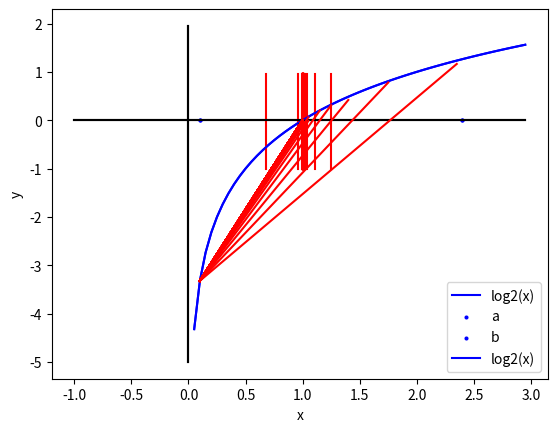

Recreate this plot in Python.
import numpy as np
import math
import matplotlib.pyplot as plt


def paintf():
    # TODO: 绘制x轴y轴
    x = np.arange(-1, 3, 0.05)
    y1 = [0 * a for a in x]
    y = np.arange(-5, 2, 0.05)
    x1 = [0 * a for a in y]
    plt.plot(x, y1, '-', color='black')
    plt.plot(x1, y, '-', color='black')

    # TODO: 绘制y=log2(x)的图像
    x = np.arange(0.05, 3, 0.05)
    y = [getValue(a) for a in x]
    # log2(x)图像
    plt.plot(x, y, '-b', label="log2(x)")
    # label
    plt.legend(loc="lower right")


def paintPoint():
    # TODO: 标出点a(0.8, 0)，b(1.3, 0)

    plt.scatter(a, 0, s=15, color='blue', marker='.', label='a')
    plt.scatter(b, 0, s=15, color='blue', marker='.', label='b')
    plt.xlabel('x')
    plt.ylabel('y')


def getValue(x):
    return math.log(x, 2)


# TODO: 二分法查找点的坐标
a = 0.1
b = 2.4
paintf()
paintPoint()

media = 0
for num in range(100):
    media = (a + b) / 2
    y = np.arange(-1, 1, 0.05)
    x = [media for a in y]
    plt.plot(x, y, '-b', color='red')
    if getValue(media) == 0:
        print('二分法：media ==', media)
        break
    fa = getValue(a) > 0
    fb = getValue(b) > 0
    if getValue(media) > 0 == fa:
        b = media
    else:
        a = media
    if num == 99:
        print('二分法：media ==', media)

plt.show()

# TODO: 试位法查找点的坐标

a = 0.1
b = 2.4
paintf()
paintPoint()

media = 0

for num in range(100):
    media = (abs(getValue(a)) * b + abs(getValue(b)) * a) / (abs(getValue(b)) + abs(getValue(a)))
    k = (getValue(a) - getValue(b)) / (a - b)
    c = getValue(a) - k * a
    x = np.arange(a, b, 0.05)
    y = [k * a + c for a in x]
    plt.plot(x, y, '-b', color='red')

    if getValue(media) == 0:
        print('试位法：media ==', media)
        break
    fa = getValue(a) > 0
    fb = getValue(b) > 0
    if getValue(media) > 0 == fa:
        b = media
    else:
        a = media
    if num == 99:
        print('试位法：media ==', media)

plt.show()
